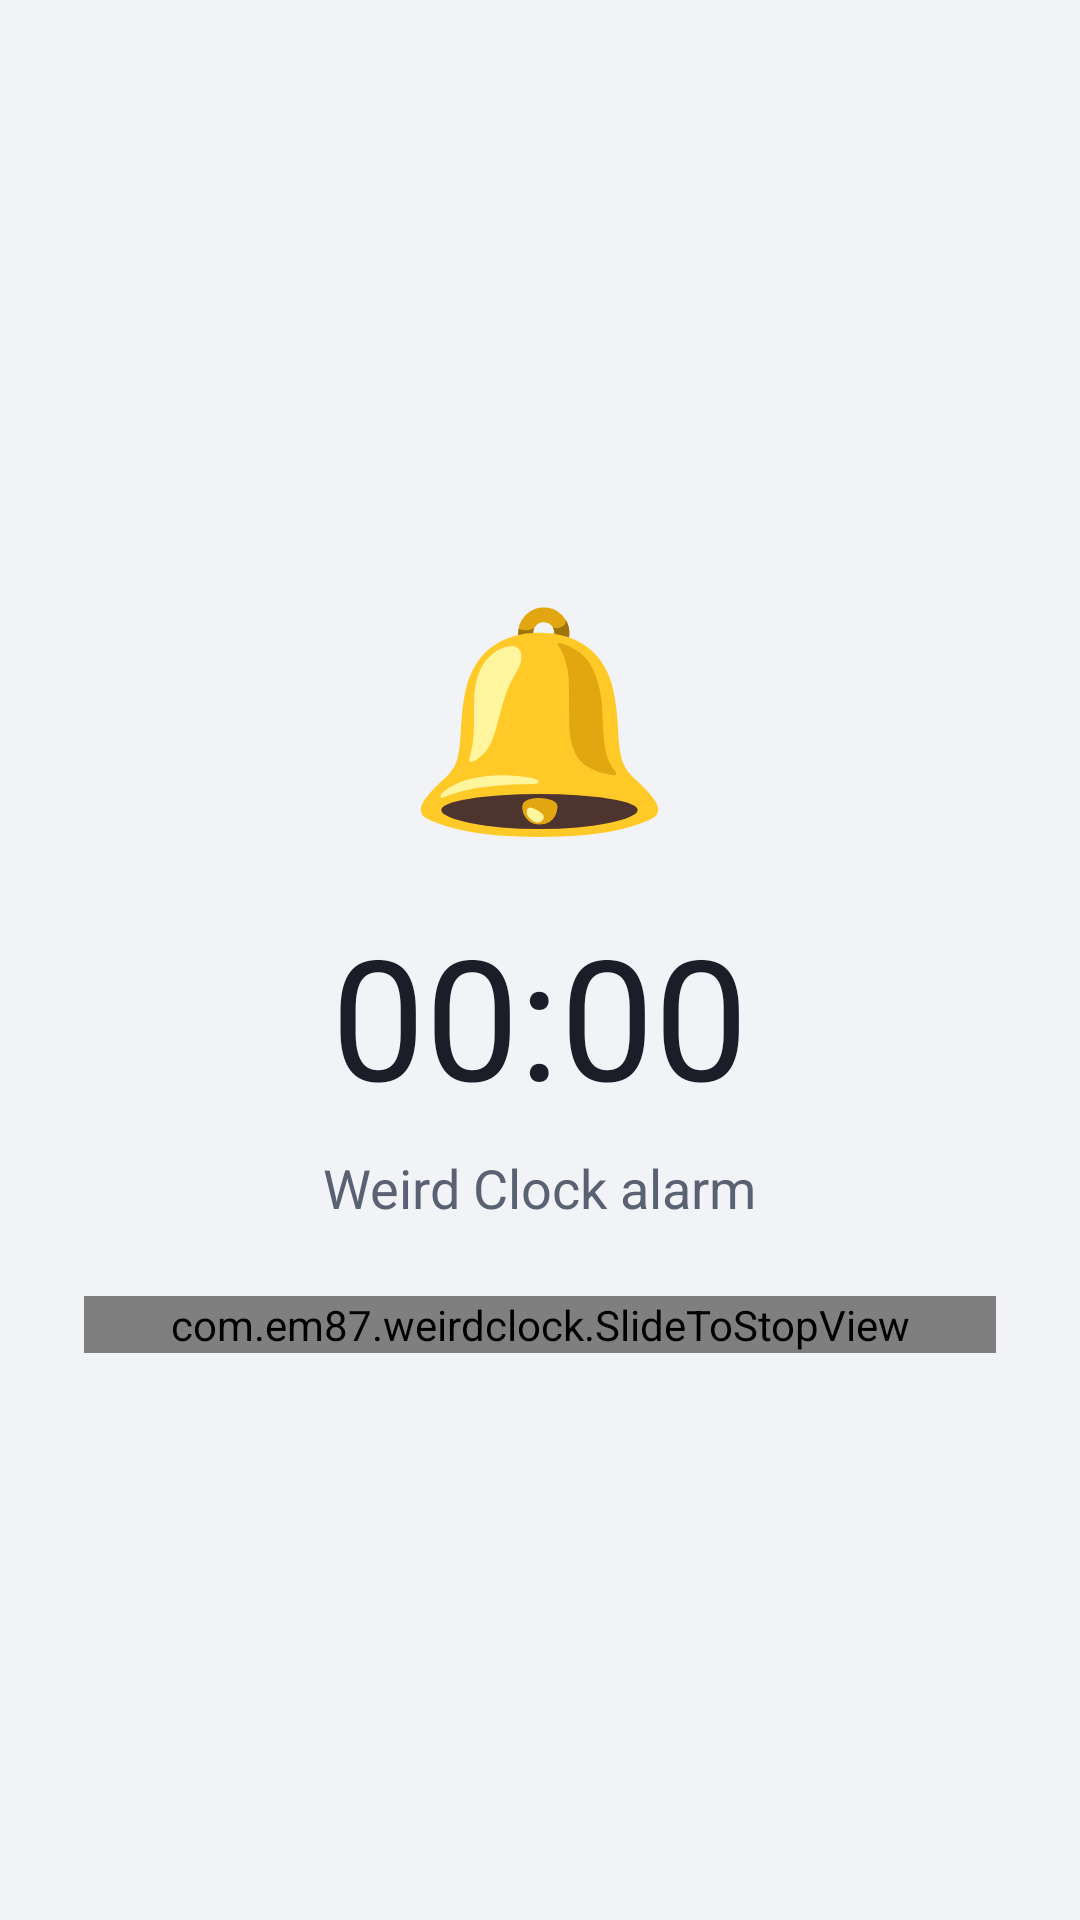

The Android layout XML behind this screen, and the referenced resources:
<!-- AndroidManifest.xml: application theme Theme.WeirdClock -->
<!-- res/layout/activity_alarm_ring.xml -->
<?xml version="1.0" encoding="utf-8"?>
<LinearLayout xmlns:android="http://schemas.android.com/apk/res/android"
    android:layout_width="match_parent"
    android:layout_height="match_parent"
    android:background="@color/app_background"
    android:gravity="center"
    android:orientation="vertical">

    
    <TextView
        android:id="@+id/ring_glyph"
        android:layout_width="wrap_content"
        android:layout_height="wrap_content"
        android:text="🔔"
        android:textSize="72sp" />

    
    <Chronometer
        android:id="@+id/alarm_time_text"
        android:layout_width="wrap_content"
        android:layout_height="wrap_content"
        android:layout_marginTop="16dp"
        android:textColor="@color/text_primary"
        android:textSize="56sp" />

    <TextView
        android:id="@+id/ring_subtitle"
        android:layout_width="wrap_content"
        android:layout_height="wrap_content"
        android:layout_marginTop="8dp"
        android:text="@string/alarm_ringing"
        android:textColor="@color/text_secondary"
        android:textSize="18sp" />

    
    <Button
        android:id="@+id/snooze_button"
        android:layout_width="match_parent"
        android:layout_height="104dp"
        android:layout_marginStart="28dp"
        android:layout_marginTop="40dp"
        android:layout_marginEnd="28dp"
        android:text="@string/alarm_snooze"
        android:textSize="26sp"
        android:visibility="gone" />

    
    <com.em87.weirdclock.SlideToStopView
        android:id="@+id/stop_slider"
        android:layout_width="match_parent"
        android:layout_height="wrap_content"
        android:layout_marginStart="28dp"
        android:layout_marginTop="24dp"
        android:layout_marginEnd="28dp" />

</LinearLayout>
<!-- resources referenced by this layout -->
<resources>
  <color name="app_background">#F2F3F7</color>
  <color name="text_primary">#1B1E28</color>
  <color name="text_secondary">#5A6172</color>
  <string name="alarm_ringing">Weird Clock alarm</string>
  <string name="alarm_snooze">Snooze</string>
  <style name="Theme.WeirdClock" parent="Theme.Material3.DayNight.NoActionBar">
          <item name="preferenceTheme">@style/PreferenceThemeOverlay</item>
  
          
          <item name="colorPrimary">@color/m3_primary</item>
          <item name="colorOnPrimary">@color/m3_on_primary</item>
          <item name="colorPrimaryContainer">@color/m3_primary_container</item>
          <item name="colorOnPrimaryContainer">@color/m3_on_primary_container</item>
  
          <item name="colorSecondary">@color/m3_secondary</item>
          <item name="colorOnSecondary">@color/m3_on_secondary</item>
          <item name="colorSecondaryContainer">@color/m3_secondary_container</item>
          <item name="colorOnSecondaryContainer">@color/m3_on_secondary_container</item>
  
          <item name="colorTertiary">@color/m3_tertiary</item>
          <item name="colorOnTertiary">@color/m3_on_tertiary</item>
          <item name="colorTertiaryContainer">@color/m3_tertiary_container</item>
          <item name="colorOnTertiaryContainer">@color/m3_on_tertiary_container</item>
  
          <item name="colorSurface">@color/m3_surface</item>
          <item name="colorOnSurface">@color/text_primary</item>
          <item name="colorSurfaceVariant">@color/m3_surface_variant</item>
          <item name="colorOnSurfaceVariant">@color/text_secondary</item>
          <item name="colorOutline">@color/m3_outline</item>
  
          
          <item name="colorAccent">@color/m3_primary</item>
          <item name="colorControlActivated">@color/m3_primary</item>
      </style>
  <color name="m3_primary">#00639B</color>
  <color name="m3_on_primary">#FFFFFF</color>
  <color name="m3_primary_container">#CDE5FF</color>
  <color name="m3_on_primary_container">#001D33</color>
  <color name="m3_secondary">#51606F</color>
  <color name="m3_on_secondary">#FFFFFF</color>
  <color name="m3_secondary_container">#D4E4F6</color>
  <color name="m3_on_secondary_container">#0D1D2A</color>
  <color name="m3_tertiary">#00696E</color>
  <color name="m3_on_tertiary">#FFFFFF</color>
  <color name="m3_tertiary_container">#9CF1F8</color>
  <color name="m3_on_tertiary_container">#002021</color>
  <color name="m3_surface">#FBFCFF</color>
  <color name="m3_surface_variant">#DDE3EA</color>
  <color name="m3_outline">#71787E</color>
</resources>
